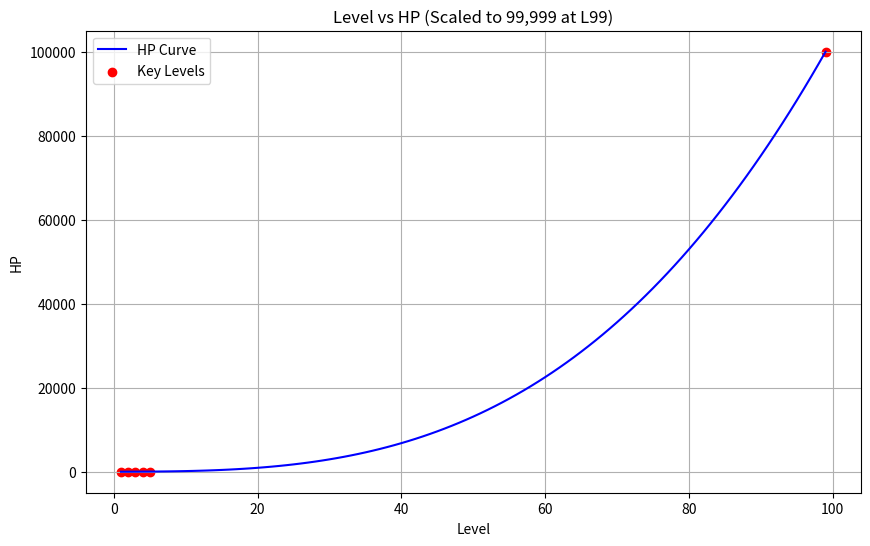

Write Python code to recreate this figure.
import matplotlib.pyplot as plt
import numpy as np

# Original curve approximation
def base_hp(L):
    return 0.05 * L**2 + 5 * L + 40

# Full scaled curve to hit 99,999 at level 99
def hp_curve(L):
    base_99 = base_hp(99)
    delta = 99999 - base_99
    return base_hp(L) + delta * (L / 99)**3

# Levels
levels = np.arange(1, 100)
hp_values = [hp_curve(L) for L in levels]

# Plot
plt.figure(figsize=(10, 6))
plt.plot(levels, hp_values, label="HP Curve", color="blue")
plt.scatter([1,2,3,4,5,99], [hp_curve(L) for L in [1,2,3,4,5,99]], color="red", label="Key Levels")
plt.title("Level vs HP (Scaled to 99,999 at L99)")
plt.xlabel("Level")
plt.ylabel("HP")
plt.grid(True)
plt.legend()
plt.show()

